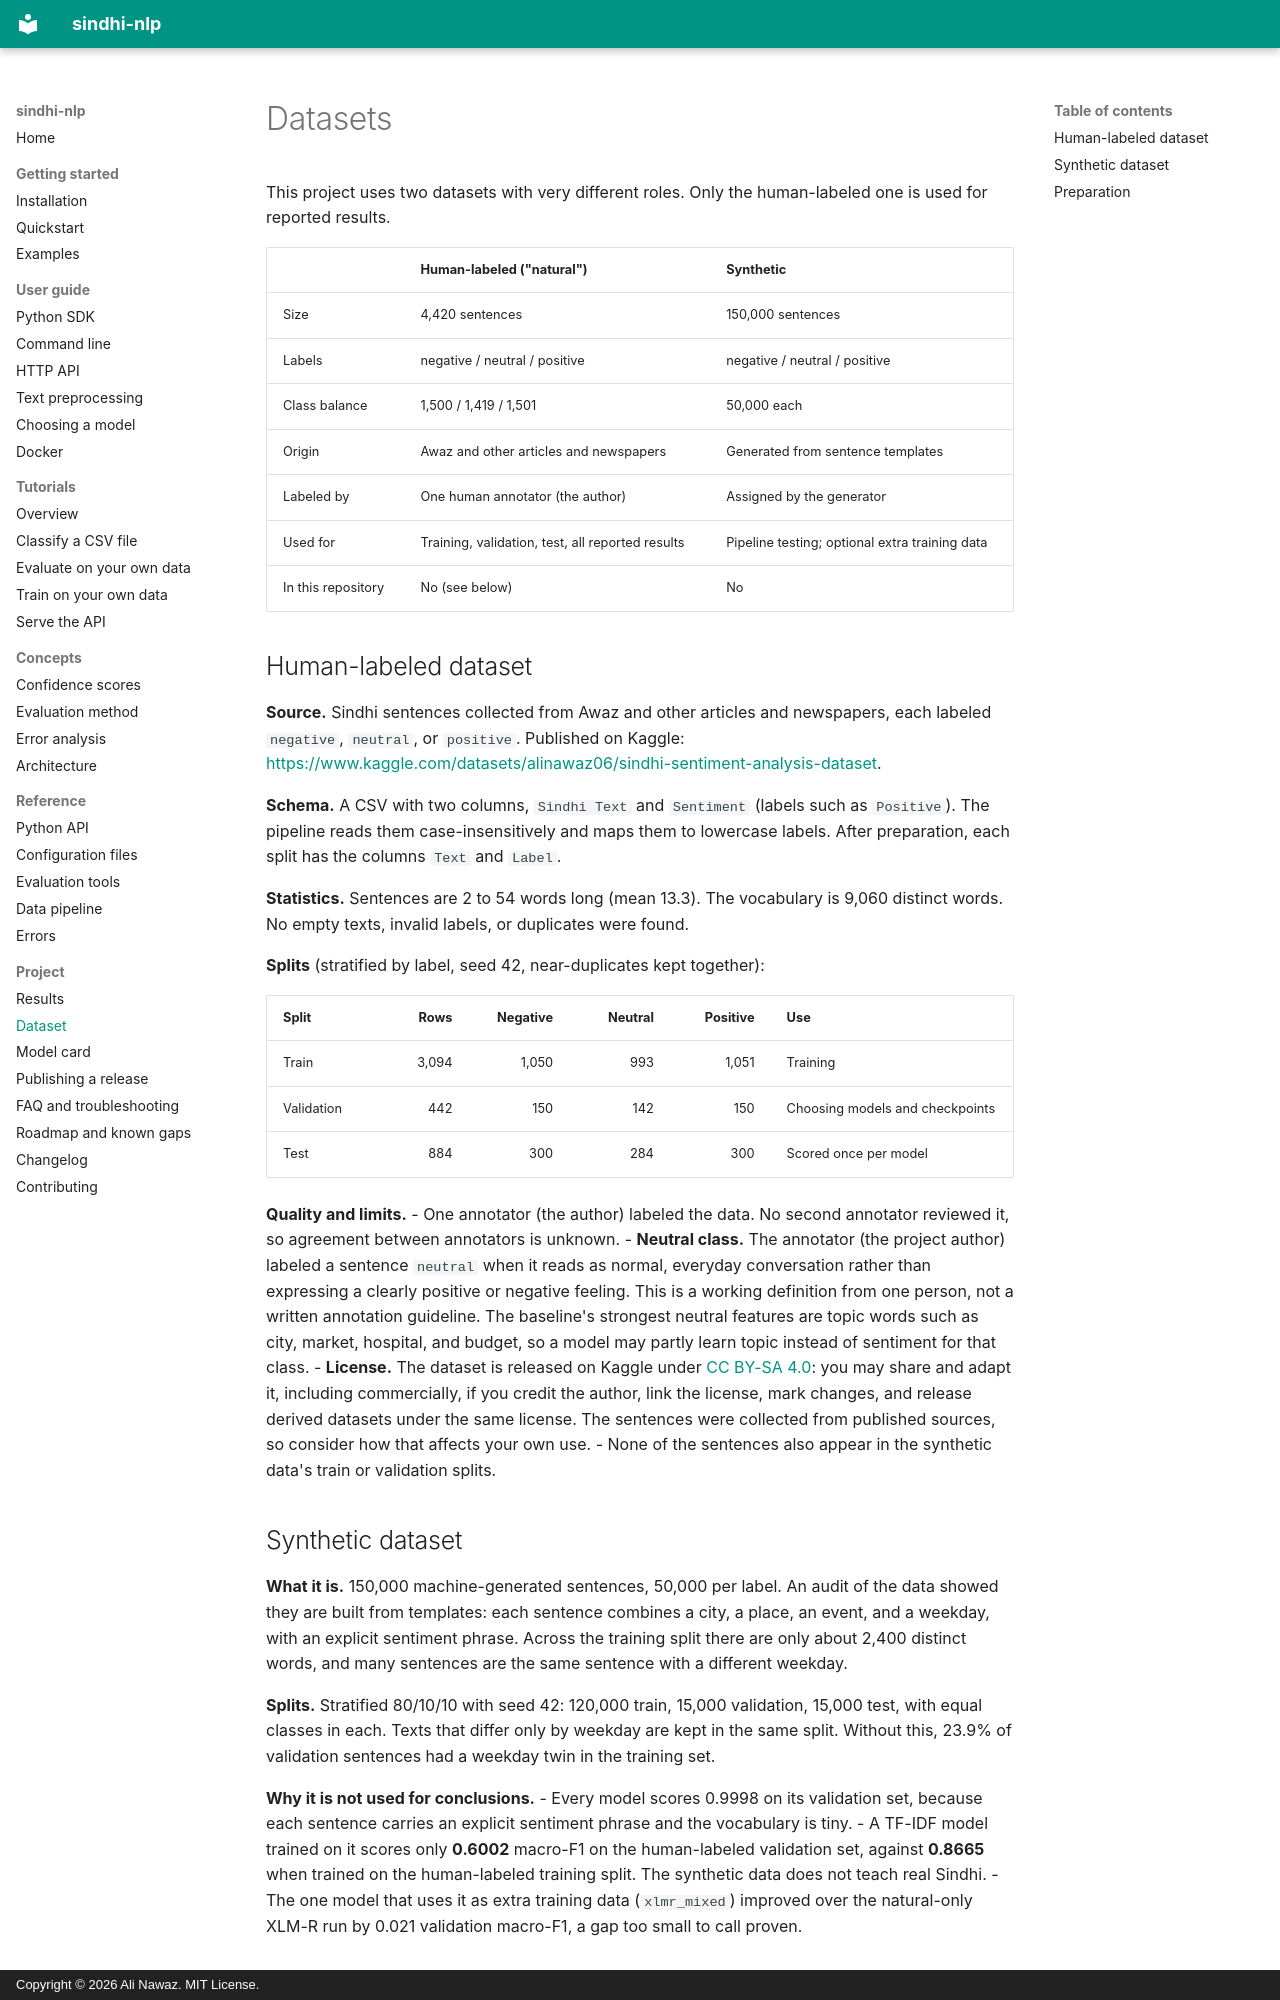

repository: alinawazcode/sindhi-nlp · page: dataset/index.html · generator: mkdocs · copyright: Copyright © 2026 Ali Nawaz. MIT License.

# Datasets

This project uses two datasets with very different roles. Only the human-labeled one is used for reported results.

| | Human-labeled ("natural") | Synthetic |
| --- | --- | --- |
| Size | 4,420 sentences | 150,000 sentences |
| Labels | negative / neutral / positive | negative / neutral / positive |
| Class balance | 1,500 / 1,419 / 1,501 | 50,000 each |
| Origin | Awaz and other articles and newspapers | Generated from sentence templates |
| Labeled by | One human annotator (the author) | Assigned by the generator |
| Used for | Training, validation, test, all reported results | Pipeline testing; optional extra training data |
| In this repository | No (see below) | No |

## Human-labeled dataset

**Source.** Sindhi sentences collected from Awaz and other articles and newspapers, each labeled `negative`, `neutral`, or `positive`. Published on Kaggle: <https://www.kaggle.com/datasets/alinawaz06/sindhi-sentiment-analysis-dataset>.

**Schema.** A CSV with two columns, `Sindhi Text` and `Sentiment` (labels such as `Positive`). The pipeline reads them case-insensitively and maps them to lowercase labels. After preparation, each split has the columns `Text` and `Label`.

**Statistics.** Sentences are 2 to 54 words long (mean 13.3). The vocabulary is 9,060 distinct words. No empty texts, invalid labels, or duplicates were found.

**Splits** (stratified by label, seed 42, near-duplicates kept together):

| Split | Rows | Negative | Neutral | Positive | Use |
| --- | ---: | ---: | ---: | ---: | --- |
| Train | 3,094 | 1,050 | 993 | 1,051 | Training |
| Validation | 442 | 150 | 142 | 150 | Choosing models and checkpoints |
| Test | 884 | 300 | 284 | 300 | Scored once per model |

**Quality and limits.**
- One annotator (the author) labeled the data. No second annotator reviewed it, so agreement between annotators is unknown.
- **Neutral class.** The annotator (the project author) labeled a sentence `neutral` when it reads as normal, everyday conversation rather than expressing a clearly positive or negative feeling. This is a working definition from one person, not a written annotation guideline. The baseline's strongest neutral features are topic words such as city, market, hospital, and budget, so a model may partly learn topic instead of sentiment for that class.
- **License.** The dataset is released on Kaggle under [CC BY-SA 4.0](https://creativecommons.org/licenses/by-sa/4.0/): you may share and adapt it, including commercially, if you credit the author, link the license, mark changes, and release derived datasets under the same license. The sentences were collected from published sources, so consider how that affects your own use.
- None of the sentences also appear in the synthetic data's train or validation splits.
